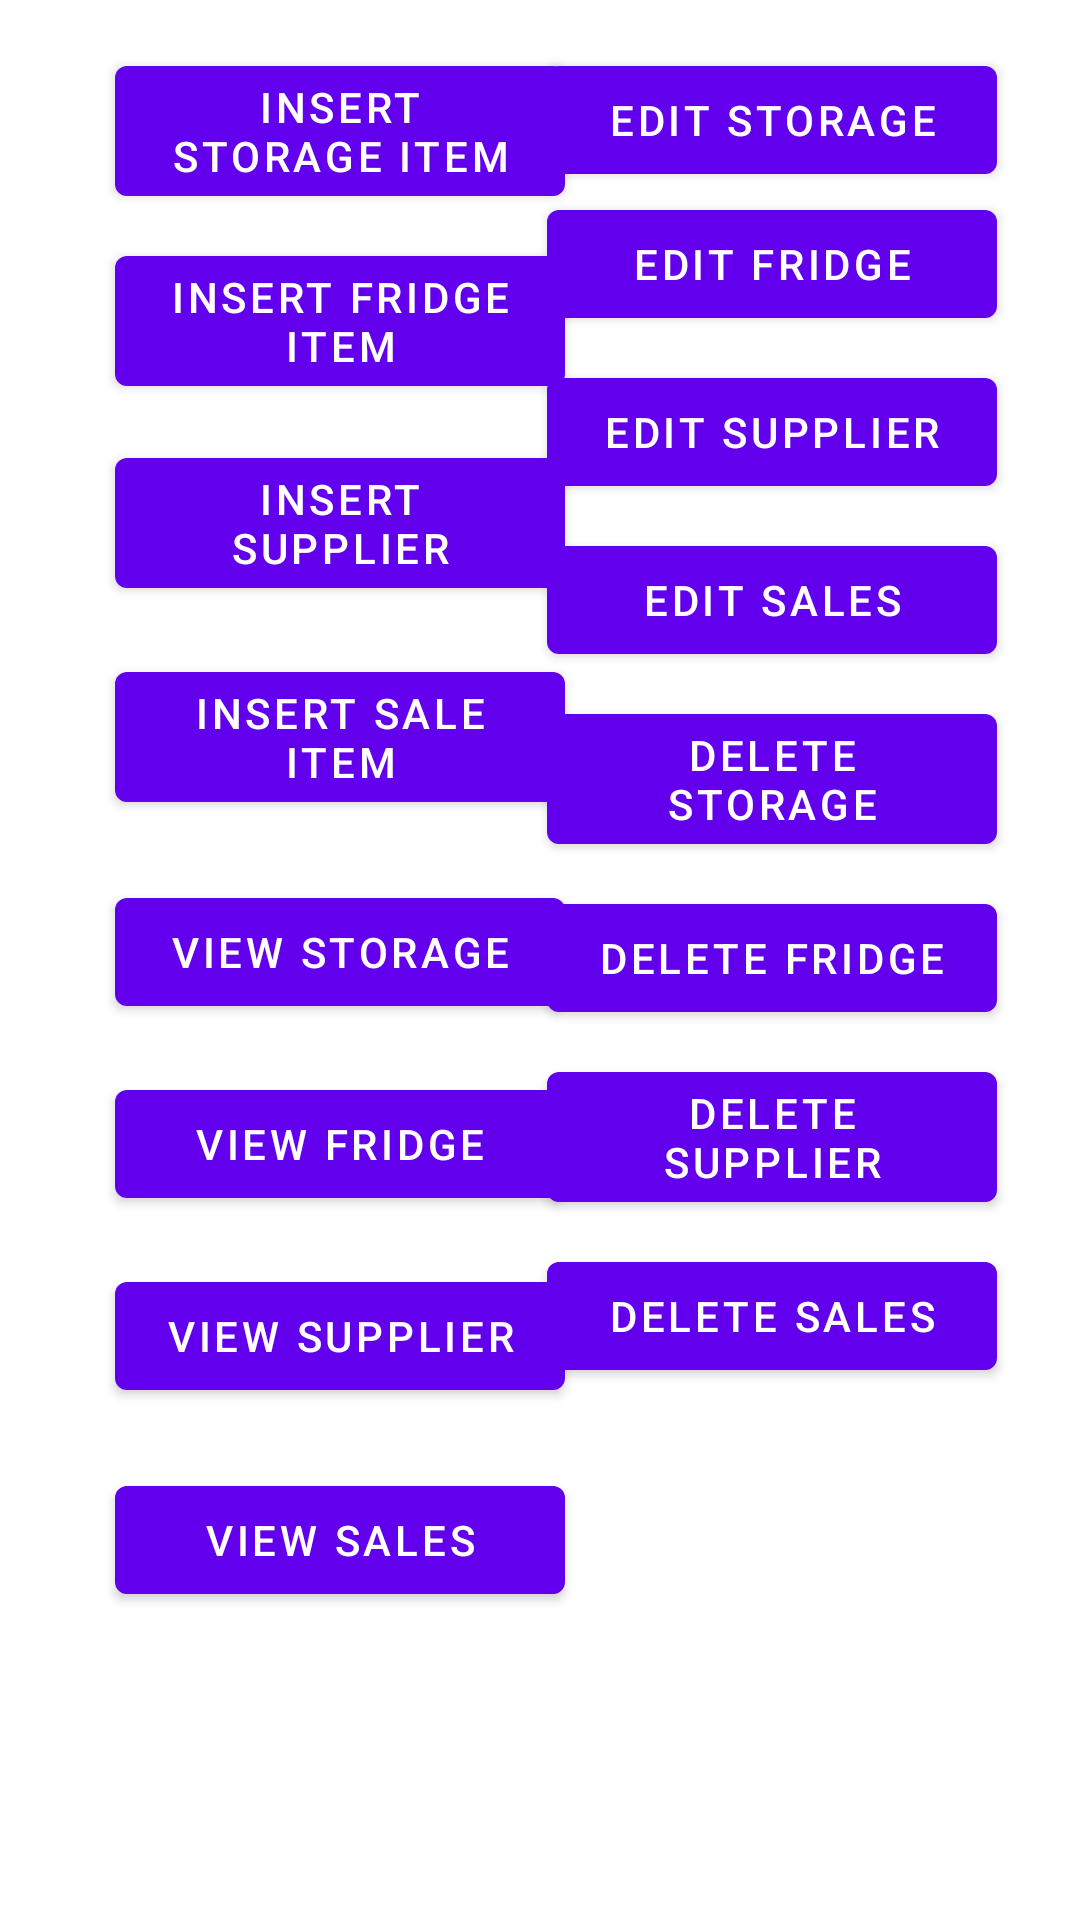

The Android layout XML behind this screen, and the referenced resources:
<!-- AndroidManifest.xml: application theme Theme.SBRFirebaseExample -->
<!-- res/layout/fragment_home.xml -->
<?xml version="1.0" encoding="utf-8"?>
<androidx.constraintlayout.widget.ConstraintLayout
    xmlns:android="http://schemas.android.com/apk/res/android"
    xmlns:app="http://schemas.android.com/apk/res-auto"
    xmlns:tools="http://schemas.android.com/tools"
    android:layout_width="match_parent"
    android:layout_height="match_parent"
    tools:context=".InsertFragment">

    <Button
        android:id="@+id/insertStorageButton"
        android:layout_width="150dp"
        android:layout_height="wrap_content"
        android:layout_marginTop="16dp"
        android:text="Insert Storage Item"
        app:layout_constraintEnd_toEndOf="parent"
        app:layout_constraintHorizontal_bias="0.183"
        app:layout_constraintStart_toStartOf="parent"
        app:layout_constraintTop_toTopOf="parent" />

    <Button
        android:id="@+id/InsertSaleButton"
        android:layout_width="150dp"
        android:layout_height="wrap_content"
        android:layout_marginTop="16dp"
        android:text="Insert Sale Item"
        app:layout_constraintEnd_toEndOf="parent"
        app:layout_constraintHorizontal_bias="0.183"
        app:layout_constraintStart_toStartOf="parent"
        app:layout_constraintTop_toBottomOf="@+id/insertSupplierButton" />

    <Button
        android:id="@+id/insertSupplierButton"
        android:layout_width="150dp"
        android:layout_height="wrap_content"
        android:layout_marginTop="12dp"
        android:text="Insert Supplier"
        app:layout_constraintEnd_toEndOf="parent"
        app:layout_constraintHorizontal_bias="0.183"
        app:layout_constraintStart_toStartOf="parent"
        app:layout_constraintTop_toBottomOf="@+id/insertOrderButton" />

    <Button
        android:id="@+id/ViewOrderButton"
        android:layout_width="150dp"
        android:layout_height="wrap_content"
        android:layout_marginTop="16dp"
        android:text="View Fridge"
        app:layout_constraintEnd_toEndOf="parent"
        app:layout_constraintHorizontal_bias="0.183"
        app:layout_constraintStart_toStartOf="parent"
        app:layout_constraintTop_toBottomOf="@+id/ViewStorageButton" />

    <Button
        android:id="@+id/ViewSalesButton"
        android:layout_width="150dp"
        android:layout_height="wrap_content"
        android:layout_marginTop="20dp"
        android:text="View Sales"
        app:layout_constraintEnd_toEndOf="parent"
        app:layout_constraintHorizontal_bias="0.183"
        app:layout_constraintStart_toStartOf="parent"
        app:layout_constraintTop_toBottomOf="@+id/ViewSupplierButton" />

    <Button
        android:id="@+id/ViewStorageButton"
        android:layout_width="150dp"
        android:layout_height="wrap_content"
        android:layout_marginTop="20dp"
        android:text="View Storage"
        app:layout_constraintEnd_toEndOf="parent"
        app:layout_constraintHorizontal_bias="0.183"
        app:layout_constraintStart_toStartOf="parent"
        app:layout_constraintTop_toBottomOf="@+id/InsertSaleButton" />

    <Button
        android:id="@+id/ViewSupplierButton"
        android:layout_width="150dp"
        android:layout_height="wrap_content"
        android:layout_marginTop="16dp"
        android:text="View Supplier"
        app:layout_constraintEnd_toEndOf="parent"
        app:layout_constraintHorizontal_bias="0.183"
        app:layout_constraintStart_toStartOf="parent"
        app:layout_constraintTop_toBottomOf="@+id/ViewOrderButton" />

    <Button
        android:id="@+id/insertOrderButton"
        android:layout_width="150dp"
        android:layout_height="wrap_content"
        android:layout_marginTop="8dp"
        android:text="Insert Fridge Item"
        app:layout_constraintEnd_toEndOf="parent"
        app:layout_constraintHorizontal_bias="0.183"
        app:layout_constraintStart_toStartOf="parent"
        app:layout_constraintTop_toBottomOf="@+id/insertStorageButton" />

    <Button
        android:id="@+id/EditStorageButton"
        android:layout_width="150dp"
        android:layout_height="wrap_content"
        android:layout_marginTop="16dp"
        android:text="Edit Storage"
        app:layout_constraintEnd_toEndOf="parent"
        app:layout_constraintHorizontal_bias="0.869"
        app:layout_constraintStart_toStartOf="parent"
        app:layout_constraintTop_toTopOf="parent" />

    <Button
        android:id="@+id/EditOrderButton"
        android:layout_width="150dp"
        android:layout_height="wrap_content"
        android:text="Edit Fridge"

        app:layout_constraintEnd_toEndOf="parent"
        app:layout_constraintHorizontal_bias="0.869"
        app:layout_constraintStart_toStartOf="parent"
        app:layout_constraintTop_toBottomOf="@+id/EditStorageButton" />

    <Button
        android:id="@+id/EditSupplierButton"
        android:layout_width="150dp"
        android:layout_height="wrap_content"
        android:layout_marginTop="8dp"
        android:text="Edit Supplier"
        app:layout_constraintEnd_toEndOf="parent"
        app:layout_constraintHorizontal_bias="0.869"
        app:layout_constraintStart_toStartOf="parent"
        app:layout_constraintTop_toBottomOf="@+id/EditOrderButton" />

    <Button
        android:id="@+id/EditSalesButton"
        android:layout_width="150dp"
        android:layout_height="wrap_content"
        android:layout_marginTop="8dp"
        android:text="Edit Sales"
        app:layout_constraintEnd_toEndOf="parent"
        app:layout_constraintHorizontal_bias="0.869"
        app:layout_constraintStart_toStartOf="parent"
        app:layout_constraintTop_toBottomOf="@+id/EditSupplierButton" />

    <Button
        android:id="@+id/DeleteStorageButton"
        android:layout_width="150dp"
        android:layout_height="wrap_content"
        android:layout_marginTop="8dp"
        android:text="Delete Storage"
        app:layout_constraintEnd_toEndOf="parent"
        app:layout_constraintHorizontal_bias="0.869"
        app:layout_constraintStart_toStartOf="parent"
        app:layout_constraintTop_toBottomOf="@+id/EditSalesButton" />

    <Button
        android:id="@+id/DeleteOrderButton"
        android:layout_width="150dp"
        android:layout_height="wrap_content"
        android:layout_marginTop="8dp"
        android:text="Delete Fridge"
        app:layout_constraintEnd_toEndOf="parent"
        app:layout_constraintHorizontal_bias="0.869"
        app:layout_constraintStart_toStartOf="parent"
        app:layout_constraintTop_toBottomOf="@+id/DeleteStorageButton" />

    <Button
        android:id="@+id/DeleteSupplierButton"
        android:layout_width="150dp"
        android:layout_height="wrap_content"
        android:layout_marginTop="8dp"
        android:text="Delete Supplier"
        app:layout_constraintEnd_toEndOf="parent"
        app:layout_constraintHorizontal_bias="0.869"
        app:layout_constraintStart_toStartOf="parent"
        app:layout_constraintTop_toBottomOf="@+id/DeleteOrderButton" />

    <Button
        android:id="@+id/DeleteSalesButton"
        android:layout_width="150dp"
        android:layout_height="wrap_content"
        android:layout_marginTop="8dp"
        android:text="Delete Sales"
        app:layout_constraintEnd_toEndOf="parent"
        app:layout_constraintHorizontal_bias="0.869"
        app:layout_constraintStart_toStartOf="parent"
        app:layout_constraintTop_toBottomOf="@+id/DeleteSupplierButton" />


</androidx.constraintlayout.widget.ConstraintLayout>
<!-- resources referenced by this layout -->
<resources>
  <style name="Theme.SBRFirebaseExample" parent="Theme.MaterialComponents.DayNight.DarkActionBar">
          
          <item name="colorPrimary">@color/purple_500</item>
          <item name="colorPrimaryVariant">@color/purple_700</item>
          <item name="colorOnPrimary">@color/white</item>
          
          <item name="colorSecondary">@color/teal_200</item>
          <item name="colorSecondaryVariant">@color/teal_700</item>
          <item name="colorOnSecondary">@color/black</item>
          
          <item name="android:statusBarColor">?attr/colorPrimaryVariant</item>
          
      </style>
  <!-- not gathered from this repository: default colours our renderer supplied (Android Studio template values) -->
  <color name="purple_500">#FF6200EE</color>
  <color name="purple_700">#FF3700B3</color>
  <color name="teal_200">#FF03DAC5</color>
  <color name="teal_700">#FF018786</color>
  <color name="black">#FF000000</color>
  <color name="white">#FFFFFFFF</color>
</resources>
